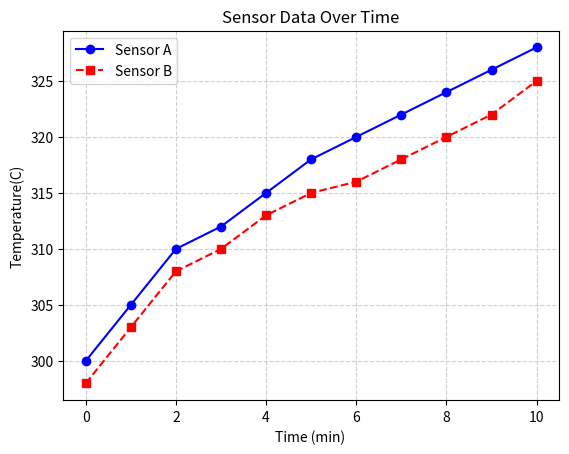

Generate this figure with matplotlib:
import matplotlib.pyplot as plt

time = [0,1,2,3,4,5,6,7,8,9,10]
temp_sensor_A = [300,305,310,312,315,318,320,322,324,326,328]
temp_sensor_B = [298,303,308,310,313,315,316,318,320,322,325]

plt.plot(time, temp_sensor_A, label = "Sensor A", color = "blue", linestyle = 'solid', marker = 'o')
plt.plot(time, temp_sensor_B, label = "Sensor B", color = "red", linestyle = 'dashed', marker = 's')

plt.xlabel("Time (min) ")
plt.ylabel("Temperature(C)")
plt.title("Sensor Data Over Time")
plt.grid(True, linestyle = '--', alpha = 0.6)

plt.legend()

##plt.annotate("Sensor Spike A")

##plt.xlim(-1,4)
##plt.ylim(1,310)


plt.show()